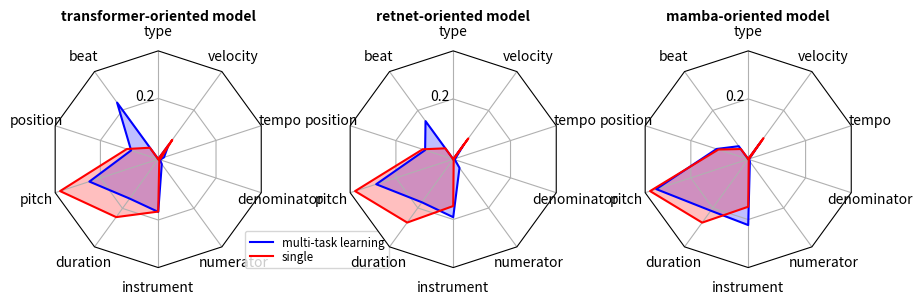

Recreate this plot in Python.
import re
import matplotlib.pyplot as plt
import numpy as np

from matplotlib.patches import Circle, RegularPolygon
from matplotlib.path import Path
from matplotlib.projections import register_projection
from matplotlib.projections.polar import PolarAxes
from matplotlib.spines import Spine
from matplotlib.transforms import Affine2D


def string2num(input_strings):
    all_extracted_numbers = []
    for input_string in input_strings:
        # Regular expression to find all numbers in the string
        numbers = re.findall(r"[\d\.]+", input_string)

        # Convert extracted strings to floats and store in a list
        extracted_numbers = [float(num) for num in numbers]
        all_extracted_numbers.append(extracted_numbers)
    return np.array(all_extracted_numbers)


def array2loss(array):
    array = array / np.sum(array, 1).reshape(-1, 1)
    array = np.mean(array, 0)
    return array


def radar_factory(num_vars, frame='circle'):
    """
    Create a radar chart with `num_vars` axes.

    This function creates a RadarAxes projection and registers it.

    Parameters
    ----------
    num_vars : int
        Number of variables for radar chart.
    frame : {'circle', 'polygon'}
        Shape of frame surrounding axes.

    """
    # calculate evenly-spaced axis angles
    theta = np.linspace(0, 2 * np.pi, num_vars, endpoint=False)

    class RadarTransform(PolarAxes.PolarTransform):

        def transform_path_non_affine(self, path):
            # Paths with non-unit interpolation steps correspond to gridlines,
            # in which case we force interpolation (to defeat PolarTransform's
            # autoconversion to circular arcs).
            if path._interpolation_steps > 1:
                path = path.interpolated(num_vars)
            return Path(self.transform(path.vertices), path.codes)

    class RadarAxes(PolarAxes):

        name = 'radar'
        PolarTransform = RadarTransform

        def __init__(self, *args, **kwargs):
            super().__init__(*args, **kwargs)
            # rotate plot such that the first axis is at the top
            self.set_theta_zero_location('N')

        def fill(self, *args, closed=True, **kwargs):
            """Override fill so that line is closed by default"""
            return super().fill(closed=closed, *args, **kwargs)

        def plot(self, *args, **kwargs):
            """Override plot so that line is closed by default"""
            lines = super().plot(*args, **kwargs)
            for line in lines:
                self._close_line(line)

        def _close_line(self, line):
            x, y = line.get_data()
            # FIXME: markers at x[0], y[0] get doubled-up
            if x[0] != x[-1]:
                x = np.append(x, x[0])
                y = np.append(y, y[0])
                line.set_data(x, y)

        def set_varlabels(self, labels):
            self.set_thetagrids(np.degrees(theta), labels)

        def _gen_axes_patch(self):
            # The Axes patch must be centered at (0.5, 0.5) and of radius 0.5
            # in axes coordinates.
            if frame == 'circle':
                return Circle((0.5, 0.5), 0.5)
            elif frame == 'polygon':
                return RegularPolygon((0.5, 0.5), num_vars,
                                      radius=.5, edgecolor="k")
            else:
                raise ValueError("Unknown value for 'frame': %s" % frame)

        def _gen_axes_spines(self):
            if frame == 'circle':
                return super()._gen_axes_spines()
            elif frame == 'polygon':
                # spine_type must be 'left'/'right'/'top'/'bottom'/'circle'.
                spine = Spine(axes=self,
                              spine_type='circle',
                              path=Path.unit_regular_polygon(num_vars))
                # unit_regular_polygon gives a polygon of radius 1 centered at
                # (0, 0) but we want a polygon of radius 0.5 centered at (0.5,
                # 0.5) in axes coordinates.
                spine.set_transform(Affine2D().scale(.5).translate(.5, .5)
                                    + self.transAxes)
                return {'polar': spine}
            else:
                raise ValueError("Unknown value for 'frame': %s" % frame)

    register_projection(RadarAxes)
    return theta


if __name__ == '__main__':
    input_string_transformer = [
        'Individual losses: type=0.0013, beat: 0.3053, position: 0.1966, pitch: 0.5547, duration: 0.3634, instrument: 0.3895timesignaturenumerator: 0.0349timesignaturedenominator: 0.0096tempo: 0.0233velocity: 0.1168',
        'Individual losses: type=0.0020, beat: 0.7136, position: 0.2434, pitch: 0.5861, duration: 0.4088, instrument: 0.4460timesignaturenumerator: 0.0636timesignaturedenominator: 0.0224tempo: 0.1653velocity: 0.1506',
        'Individual losses: type=0.0013, beat: 0.6640, position: 0.2536, pitch: 0.6235, duration: 0.4122, instrument: 0.4460timesignaturenumerator: 0.0532timesignaturedenominator: 0.0163tempo: 0.0142velocity: 0.1572',
        'Individual losses: type=0.0013, beat: 0.6788, position: 0.2423, pitch: 0.5933, duration: 0.4041, instrument: 0.4405timesignaturenumerator: 0.0511timesignaturedenominator: 0.0159tempo: 0.0112velocity: 0.1500']
    input_string_transformer = string2num(input_string_transformer)
    input_string_mamba = [
        'Individual losses: type=0.0012, beat: 0.1224, position: 0.1831, pitch: 0.5366, duration: 0.3388, instrument: 0.3693timesignaturenumerator: 0.0295timesignaturedenominator: 0.0144tempo: 0.0081velocity: 0.1113',
        'Individual losses: type=0.0009, beat: 0.0793, position: 0.1701, pitch: 0.4969, duration: 0.3215, instrument: 0.3431timesignaturenumerator: 0.0130timesignaturedenominator: 0.0035tempo: 0.0019velocity: 0.1022',
        'Individual losses: type=0.0009, beat: 0.0686, position: 0.1621, pitch: 0.4704, duration: 0.3127, instrument: 0.3203timesignaturenumerator: 0.0078timesignaturedenominator: 0.0027tempo: 0.0023velocity: 0.0994',
        'Individual losses: type=0.0011, beat: 0.0611, position: 0.1577, pitch: 0.4561, duration: 0.3140, instrument: 0.3027timesignaturenumerator: 0.0093timesignaturedenominator: 0.0025tempo: 0.0103velocity: 0.1088']
    input_string_mamba = string2num(input_string_mamba)
    input_string_retnet = [
        'Individual losses: type=0.0005, beat: 0.1309, position: 0.1757, pitch: 0.5338, duration: 0.3347, instrument: 0.3746timesignaturenumerator: 0.1818timesignaturedenominator: 0.0144tempo: 0.0068velocity: 0.1107',
        'Individual losses: type=0.0003, beat: 0.0773, position: 0.1729, pitch: 0.5146, duration: 0.3290, instrument: 0.3523timesignaturenumerator: 0.0095timesignaturedenominator: 0.0034tempo: 0.0038velocity: 0.1094',
        'Individual losses: type=0.0006, beat: 0.6675, position: 0.2401, pitch: 0.5775, duration: 0.4143, instrument: 0.4405timesignaturenumerator: 0.0451timesignaturedenominator: 0.0087tempo: 0.0246velocity: 0.1327',
        'Individual losses: type=0.0004, beat: 0.6172, position: 0.2371, pitch: 0.5931, duration: 0.3933, instrument: 0.4340timesignaturenumerator: 0.0522timesignaturedenominator: 0.0255tempo: 0.0363velocity: 0.1370']
    input_string_retnet = string2num(input_string_retnet)
    input_string_transformer_single = [
        'Individual losses: type=0.0024, beat: 0.0743, position: 0.1493, pitch: 0.4557, duration: 0.3047, instrument: 0.2589timesignaturenumerator: 0.0164timesignaturedenominator: 0.0112tempo: 0.0068velocity: 0.1056',
        'Individual losses: type=0.0003, beat: 0.0566, position: 0.1341, pitch: 0.4190, duration: 0.2909, instrument: 0.2182timesignaturenumerator: 0.0066timesignaturedenominator: 0.0031tempo: 0.0309velocity: 0.0993',
        'Individual losses: type=0.0003, beat: 0.0514, position: 0.1274, pitch: 0.3944, duration: 0.2756, instrument: 0.1914timesignaturenumerator: 0.0043timesignaturedenominator: 0.0012tempo: 0.0051velocity: 0.0907',
        'Individual losses: type=0.0003, beat: 0.0461, position: 0.1160, pitch: 0.3746, duration: 0.2664, instrument: 0.1723timesignaturenumerator: 0.0030timesignaturedenominator: 0.0008tempo: 0.0020velocity: 0.0859']
    input_string_transformer_single = string2num(input_string_transformer_single)
    input_string_mamba_single = [
        'Individual losses: type=0.0013, beat: 0.0548, position: 0.1283, pitch: 0.4091, duration: 0.2861, instrument: 0.2091timesignaturenumerator: 0.0040timesignaturedenominator: 0.0026tempo: 0.0031velocity: 0.0946',
        'Individual losses: type=0.0012, beat: 0.0433, position: 0.1072, pitch: 0.3460, duration: 0.2592, instrument: 0.1659timesignaturenumerator: 0.0037timesignaturedenominator: 0.0022tempo: 0.0027velocity: 0.0858',
        'Individual losses: type=0.0010, beat: 0.0357, position: 0.0914, pitch: 0.3065, duration: 0.2408, instrument: 0.1360timesignaturenumerator: 0.0024timesignaturedenominator: 0.0013tempo: 0.0022velocity: 0.0798',
        'Individual losses: type=0.0010, beat: 0.0318, position: 0.0831, pitch: 0.2824, duration: 0.2271, instrument: 0.1152timesignaturenumerator: 0.0021timesignaturedenominator: 0.0012tempo: 0.0024velocity: 0.0757']
    input_string_mamba_single = string2num(input_string_mamba_single)
    input_string_retnet_single = [
        'Individual losses: type=0.0005, beat: 0.0553, position: 0.1263, pitch: 0.4010, duration: 0.2795, instrument: 0.1943timesignaturenumerator: 0.0031timesignaturedenominator: 0.0012tempo: 0.0039velocity: 0.0919',
        'Individual losses: type=0.0003, beat: 0.0461, position: 0.1104, pitch: 0.3450, duration: 0.2615, instrument: 0.1596timesignaturenumerator: 0.0039timesignaturedenominator: 0.0009tempo: 0.0015velocity: 0.0849',
        'Individual losses: type=0.0003, beat: 0.0401, position: 0.0975, pitch: 0.3156, duration: 0.2457, instrument: 0.1402timesignaturenumerator: 0.0020timesignaturedenominator: 0.0006tempo: 0.0013velocity: 0.0805',
        'Individual losses: type=0.0002, beat: 0.0358, position: 0.0877, pitch: 0.2907, duration: 0.2335, instrument: 0.1231timesignaturenumerator: 0.0016timesignaturedenominator: 0.0005tempo: 0.0011velocity: 0.0773']
    input_string_retnet_single = string2num(input_string_retnet_single)

    input_string_transformer, input_string_retnet, input_string_mamba, input_string_transformer_single, input_string_retnet_single, input_string_mamba_single = array2loss(
        input_string_transformer), array2loss(input_string_retnet), array2loss(input_string_mamba), array2loss(
        input_string_transformer_single), array2loss(input_string_retnet_single), array2loss(input_string_mamba_single)

    data = [[input_string_transformer, input_string_transformer_single],
            [input_string_retnet, input_string_retnet_single], [input_string_mamba, input_string_mamba_single]]
    N = 10
    theta = radar_factory(N, frame='polygon')

    spoke_labels = ['type', 'beat', 'position', 'pitch', 'duration', 'instrument', 'numerator', 'denominator', 'tempo',
                    'velocity']

    fig, axs = plt.subplots(figsize=(9, 9), nrows=1, ncols=3,
                            subplot_kw=dict(projection='radar'))
    fig.subplots_adjust(wspace=0.25, hspace=0.20, top=0.85, bottom=0.05)
    fig.tight_layout()
    colors = ['b', 'r']
    titles = ['transformer-oriented model', 'retnet-oriented model', 'mamba-oriented model']
    # Plot the four cases from the example data on separate axes
    for ax, case_data, title in zip(axs.flat, data, titles):
        ax.set_rgrids([0.2, 0.4, 0.6, 0.8])
        ax.set_title(title, weight='bold', size='medium', position=(0.5, 1.1),
                     horizontalalignment='center', verticalalignment='center')
        for d, color in zip(case_data, colors):
            ax.plot(theta, d, color=color)
            ax.fill(theta, d, facecolor=color, alpha=0.25, label='_nolegend_')
        ax.set_varlabels(spoke_labels)

    # add legend relative to top-left plot
    labels = ('multi-task learning', 'single')
    legend = axs[0].legend(labels, loc=(0.9, 0),
                              labelspacing=0.1, fontsize='small')

    plt.savefig('radar.png')
